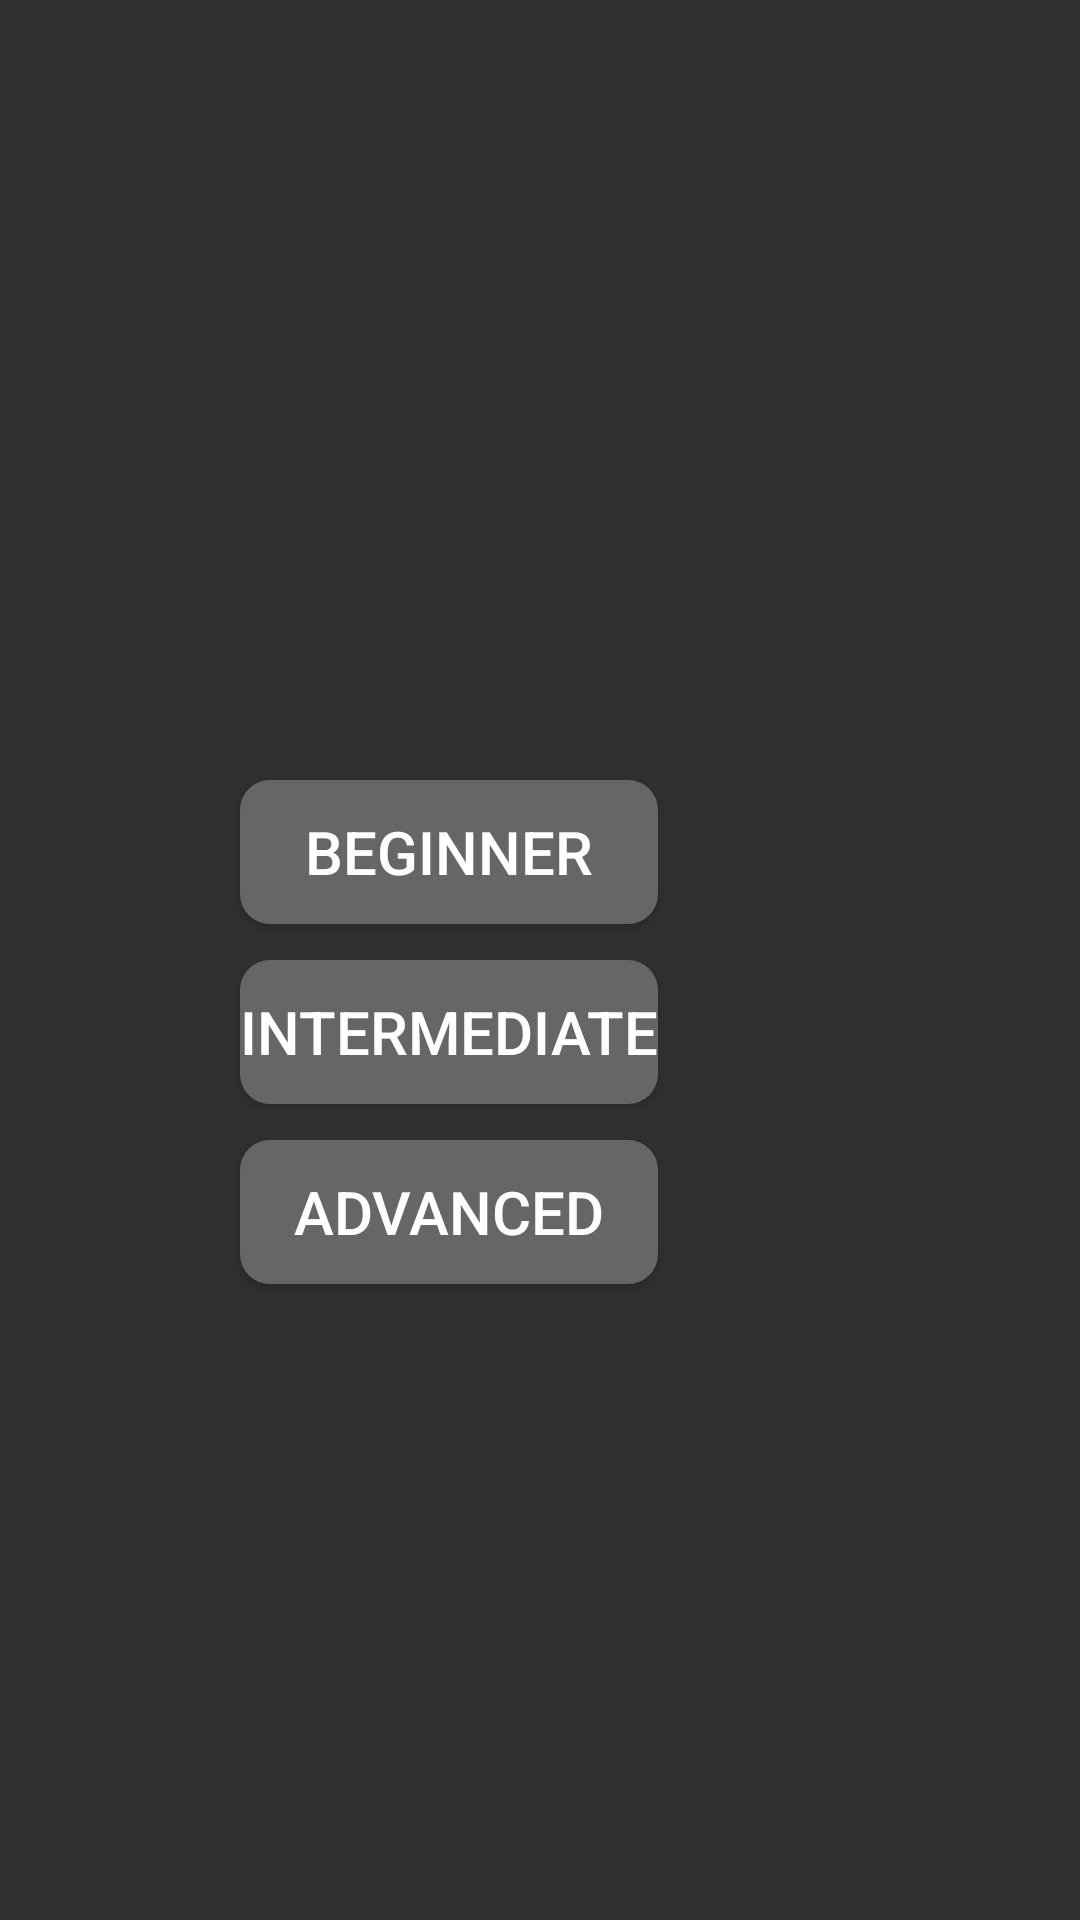

Here is an Android app screen rendered from its layout file. Give the layout XML and the strings, colors and styles it references.
<!-- AndroidManifest.xml: application theme Theme.AppCompat.NoActionBar -->
<!-- res/layout/activity_welcomeabs.xml -->
<?xml version="1.0" encoding="utf-8"?>
<LinearLayout xmlns:android="http://schemas.android.com/apk/res/android"
    xmlns:app="http://schemas.android.com/apk/res-auto"
    xmlns:tools="http://schemas.android.com/tools"
    android:layout_width="match_parent"
    android:layout_height="match_parent"
    tools:context=".welcomeabs"
    android:orientation="vertical">

    <FrameLayout
        android:layout_width="wrap_content"
        android:layout_height="match_parent"
        android:background="@drawable/black"
        >

    <Button
        android:layout_width="match_parent"
        android:layout_height="wrap_content"
        android:layout_marginHorizontal="80dp"
        android:background="@drawable/mybutton"
        android:tag="beginner"
        android:text="BEGInNER"
        android:textColor="@color/white"
        android:textSize="20dp"
        android:layout_marginTop="260dp"
        android:onClick="prechodnadruhycvik"/>

    <Button
        android:layout_width="match_parent"
        android:layout_height="wrap_content"
        android:layout_marginHorizontal="80dp"
        android:background="@drawable/mybutton"
        android:onClick="prechodnadruhycvik"
        android:tag="intermediate"
        android:text="intermediate"
        android:textColor="@color/white"
        android:textSize="20dp"
        android:layout_marginTop="320dp"/>

    <Button
        android:layout_width="match_parent"
        android:layout_height="wrap_content"
        android:layout_marginHorizontal="80dp"
        android:background="@drawable/mybutton"
        android:onClick="prechodnadruhycvik"
        android:tag="advanced"
        android:text="advanced"
        android:textColor="@color/white"
        android:textSize="20dp"
        android:layout_marginTop="380dp"/>
    </FrameLayout>

</LinearLayout>
<!-- resources referenced by this layout -->
<resources>
  <!-- drawable mybutton (drawable) -->
  <?xml version="1.0" encoding="utf-8"?>
  <shape xmlns:android="http://schemas.android.com/apk/res/android"
      android:shape="rectangle" android:padding="10dp">
      <solid android:color="#666666"/>
      <corners android:radius="10dp"/>
  </shape>
  <!-- not gathered from this repository: default colours our renderer supplied (Android Studio template values) -->
  <color name="white">#FFFFFFFF</color>
</resources>
